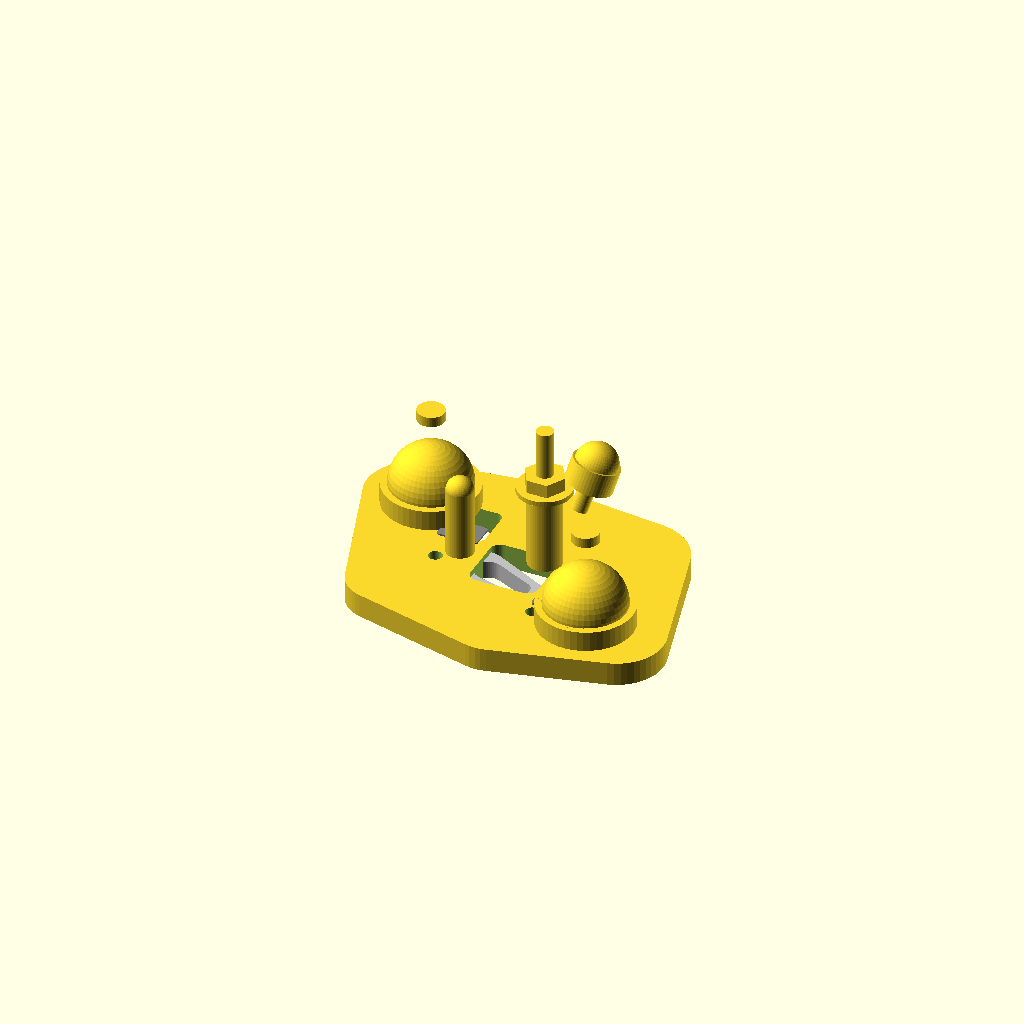
Cell 1: the model at its default parameters.
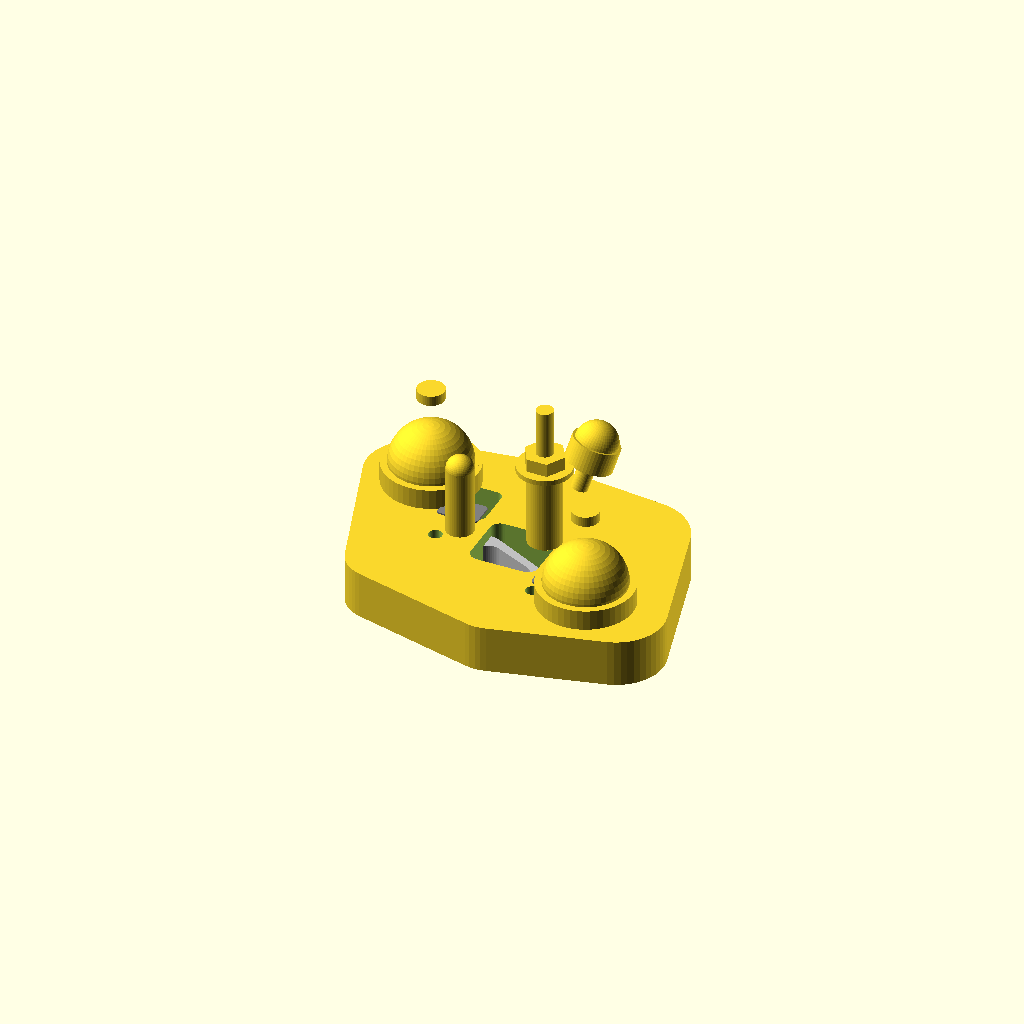
Cell 2: body_thickness = 14 (everything else at default).
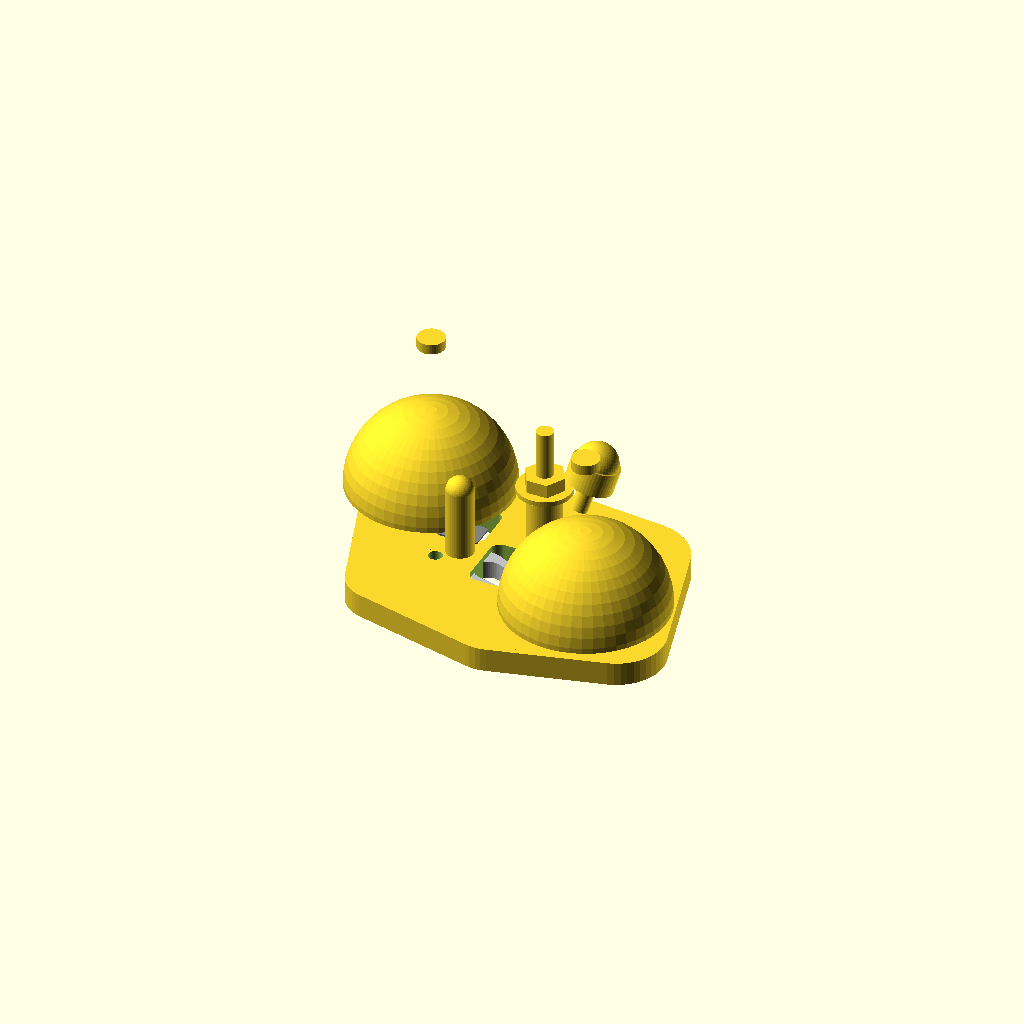
Cell 3: the same model with large_knob_diameter = 48.
One fixed orthographic camera (rotation 55°, 0°, 25°; colour scheme Cornfield) for every cell.
Source of the model, projects/p3d-bench/demo/runs/image2cad_articraft_hand_plane_23751_image_openscad_glm_5v_turbo-reason/generated.scad:
// Router Plane / Hand Tool Model
// Parametric OpenSCAD recreation - Optimized for performance

// ============================================
// PARAMETERS
// ============================================

// Resolution - reduced for faster rendering while maintaining quality
$fn = 48;

// Main body dimensions
body_length = 95;
body_width = 58;
body_thickness = 7;

// Knob parameters
large_knob_diameter = 24;
large_knob_height = 22;
large_knob_base_diameter = 28;
large_knob_base_height = 6;

// Small adjustment knob
small_knob_diameter = 14;
small_knob_height = 10;
small_knob_stem_diameter = 5;
small_knob_stem_length = 8;

// Central post mechanism
main_post_diameter = 10;
main_post_height = 25;
threaded_rod_diameter = 5;
threaded_rod_height = 18;
nut_diameter = 12;
nut_height = 4;

// Secondary post
secondary_post_diameter = 8;
secondary_post_height = 20;

// Hole positions (from center)
left_knob_pos = [-32, 18];
right_knob_pos = [30, -16];
main_post_pos = [8, 5];
secondary_post_pos = [-15, 0];
small_knob_pos = [15, 12];

// Base cutout parameters
cutout_width = 20;
cutout_length = 35;

// ============================================
// MODULES
// ============================================

// Large spherical knob with base - optimized
module large_knob() {
    union() {
        // Base cylinder
        cylinder(h=large_knob_base_height, d=large_knob_base_diameter);
        
        // Spherical knob portion using intersection for clean sphere cap
        translate([0, 0, large_knob_base_height])
        intersection() {
            sphere(d=large_knob_diameter);
            // Keep only upper portion of sphere
            translate([0, 0, large_knob_diameter/2])
            cube([large_knob_diameter + 1, large_knob_diameter + 1, large_knob_diameter], center=true);
        }
        
        // Flat spot on top for grip
        translate([0, 0, large_knob_base_height + large_knob_diameter - 3])
        cylinder(h=3, d=8);
    }
}

// Small adjustment knob with stem - simplified without heavy knurling
module small_adjustment_knob() {
    union() {
        // Stem
        cylinder(h=small_knob_stem_length, d=small_knob_stem_diameter);
        
        // Knob head - simple rounded cylinder
        translate([0, 0, small_knob_stem_length]) {
            union() {
                cylinder(h=small_knob_height * 0.7, d=small_knob_diameter);
                translate([0, 0, small_knob_height * 0.65])
                sphere(d=small_knob_diameter * 0.9);
                
                // Simple grip lines instead of spheres (much faster)
                for (i = [0:30:330]) {
                    rotate([0, 0, i])
                    translate([small_knob_diameter/2 - 1.5, 0, small_knob_height * 0.35])
                    rotate([90, 0, 0])
                    cylinder(h=3, d=1, $fn=8);
                }
            }
        }
    }
}

// Main central post assembly
module central_post_assembly() {
    union() {
        // Main post base
        cylinder(h=main_post_height, d=main_post_diameter);
        
        // Threaded rod
        translate([0, 0, main_post_height])
        cylinder(h=threaded_rod_height, d=threaded_rod_diameter);
        
        // Hex nut at top of main post
        translate([0, 0, main_post_height])
        cylinder(h=nut_height, d=nut_diameter, $fn=6);
        
        // Washer under nut
        translate([0, 0, main_post_height - 1.5])
        cylinder(h=1.5, d=nut_diameter + 4);
    }
}

// Secondary simple post
module secondary_post() {
    cylinder(h=secondary_post_height, d=secondary_post_diameter);
    
    // Rounded top
    translate([0, 0, secondary_post_height])
    sphere(d=secondary_post_diameter);
}

// Main body base plate - simplified organic shape using fewer hull points
module main_body() {
    linear_extrude(height=body_thickness, center=false)
    hull() {
        // Define key outline points as circles
        translate([-38, 20]) circle(r=14);
        translate([-10, 26]) circle(r=12);
        translate([28, 18]) circle(r=16);
        translate([40, -18]) circle(r=14);
        translate([8, -28]) circle(r=12);
        translate([-28, -20]) circle(r=11);
        translate([0, 0]) circle(r=16);
    }
}

// Cutout/arch in the middle of the body - simplified
module body_cutouts() {
    // Main arch cutout - use simple shapes
    translate([-5, -8, -1])
    linear_extrude(body_thickness + 2)
    offset(r=3)
    square([cutout_width - 6, cutout_length * 0.35]);
    
    // Side cutout
    translate([-25, 8, -1])
    linear_extrude(body_thickness + 2)
    offset(r=2)
    square([12, 10]);
}

// Embossed text/logo areas - simplified rectangles
module logo_areas() {
    // Left logo area
    color("gray")
    translate([-18, 8, body_thickness])
    linear_extrude(0.5)
    rounded_square([12, 8], r=1);
    
    // Right logo area
    color("gray")
    translate([22, -10, body_thickness])
    linear_extrude(0.5)
    rounded_square([18, 10], r=1);
}

// Rounded square helper
module rounded_square(size, r) {
    offset(r=r)
    offset(r=-r)
    square(size, center=true);
}

// Mounting holes in base
module mounting_holes() {
    hole_positions = [
        [-20, -5],
        [15, -18],
        [25, -5]
    ];
    
    for (pos = hole_positions) {
        translate([pos[0], pos[1], -1])
        cylinder(h=body_thickness + 2, d=4);
    }
}

// Reinforcement arch between posts - simplified
module reinforcement_arch() {
    color("silver")
    translate([-8, -2, 0])
    rotate([0, 0, -20])
    linear_extrude(height=body_thickness * 0.75)
    difference() {
        // Arch outer shape
        hull() {
            circle(r=7);
            translate([18, 0]) circle(r=5);
        }
        // Inner cutout
        hull() {
            translate([3, 0]) circle(r=4);
            translate([15, 0]) circle(r=3);
        }
    }
}

// ============================================
// MAIN ASSEMBLY
// ============================================

union() {
    // Main body with cutouts and holes
    difference() {
        main_body();
        body_cutouts();
        mounting_holes();
    }
    
    // Reinforcement arch
    reinforcement_arch();
    
    // Logo/text areas
    logo_areas();
    
    // Left large knob
    translate([left_knob_pos[0], left_knob_pos[1], body_thickness])
    large_knob();
    
    // Right large knob
    translate([right_knob_pos[0], right_knob_pos[1], body_thickness])
    large_knob();
    
    // Central post assembly
    translate([main_post_pos[0], main_post_pos[1], body_thickness])
    central_post_assembly();
    
    // Secondary post
    translate([secondary_post_pos[0], secondary_post_pos[1], body_thickness])
    secondary_post();
    
    // Small adjustment knob (positioned at angle)
    translate([small_knob_pos[0], small_knob_pos[1], body_thickness + 15])
    rotate([0, 20, 45])
    small_adjustment_knob();
}
Parameter table extracted from the source (name, type, default, range or options):
body_length: number, default 95
body_width: number, default 58
body_thickness: number, default 7
large_knob_diameter: number, default 24
large_knob_height: number, default 22
large_knob_base_diameter: number, default 28
large_knob_base_height: number, default 6
small_knob_diameter: number, default 14
small_knob_height: number, default 10
small_knob_stem_diameter: number, default 5
small_knob_stem_length: number, default 8
main_post_diameter: number, default 10
main_post_height: number, default 25
threaded_rod_diameter: number, default 5
threaded_rod_height: number, default 18
nut_diameter: number, default 12
nut_height: number, default 4
secondary_post_diameter: number, default 8
secondary_post_height: number, default 20
left_knob_pos: vector, default [-32, 18]
right_knob_pos: vector, default [30, -16]
main_post_pos: vector, default [8, 5]
secondary_post_pos: vector, default [-15, 0]
small_knob_pos: vector, default [15, 12]
cutout_width: number, default 20
cutout_length: number, default 35
